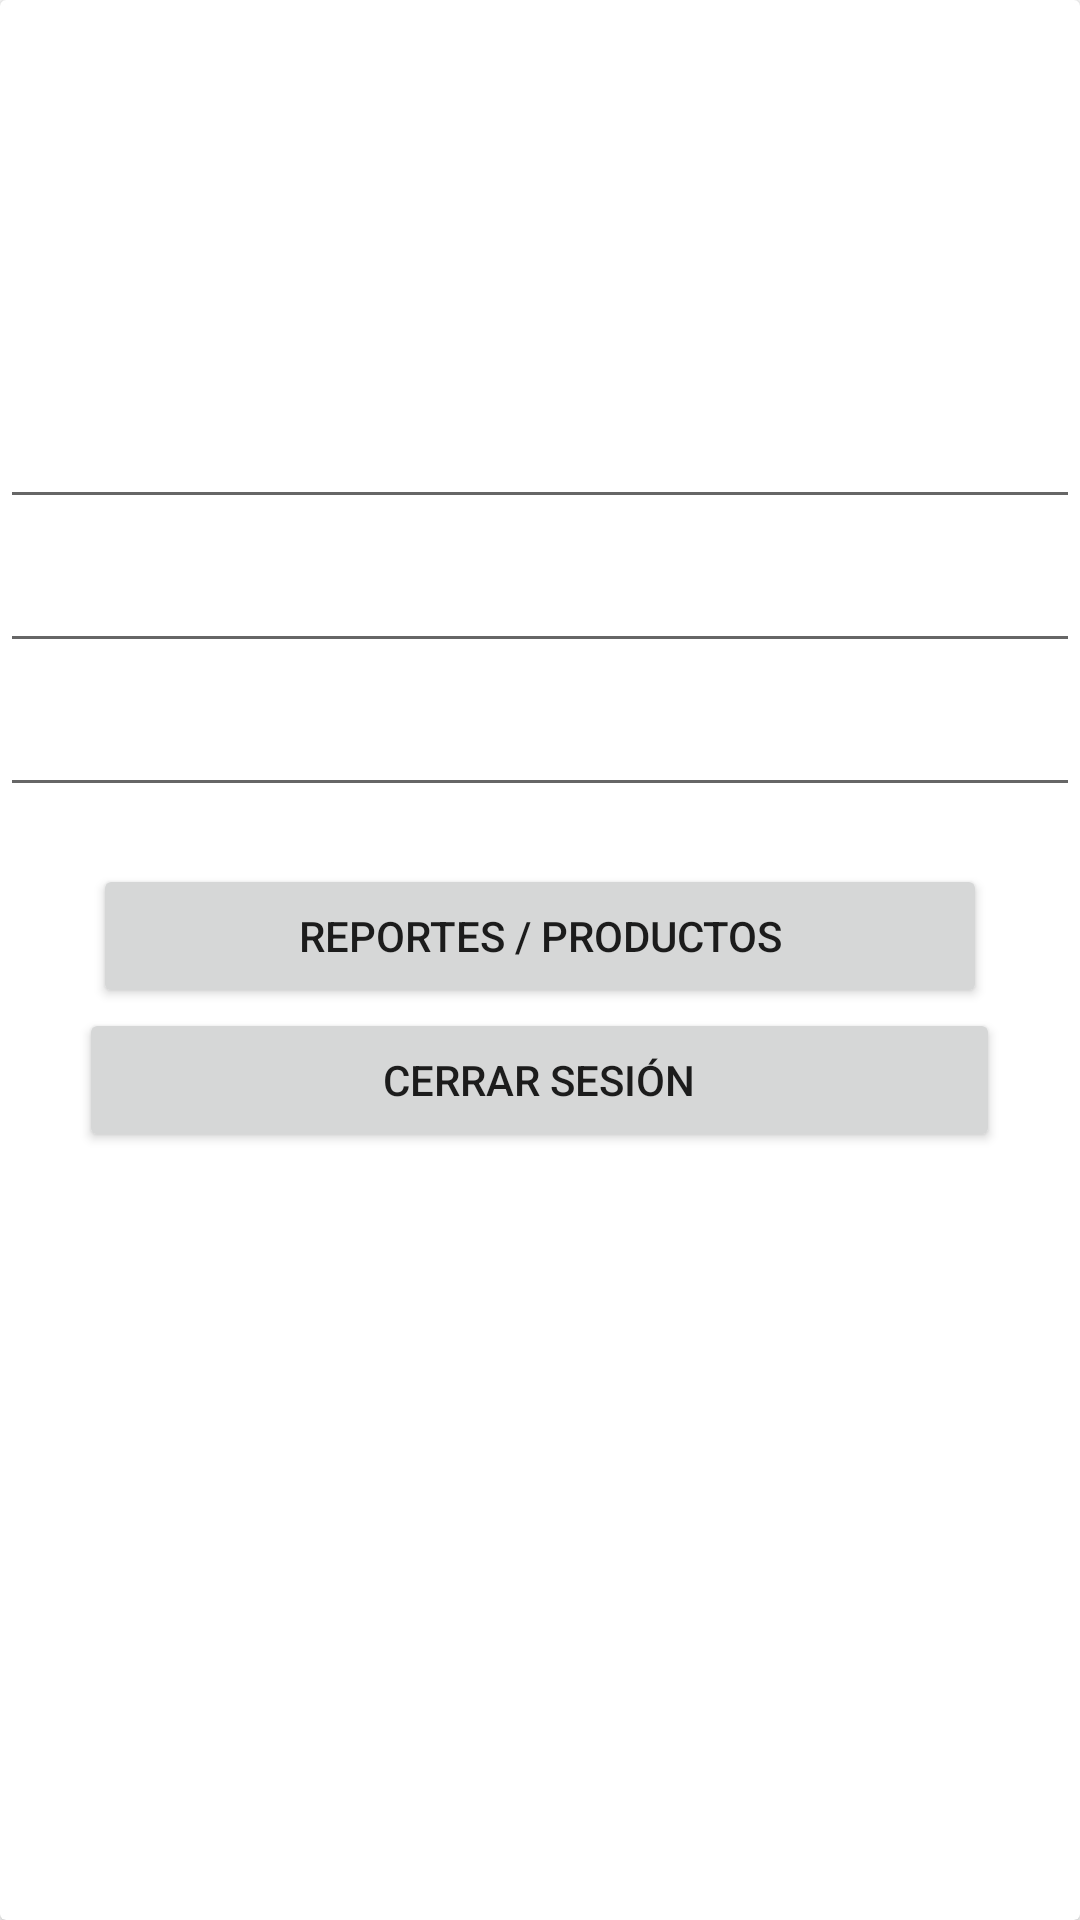

This screen was rendered from an Android layout file. Write that file and the resources it references.
<!-- AndroidManifest.xml: application theme Theme.TesisJoelAPPPruebaBalanza -->
<!-- res/layout/activity_prueba1.xml -->
<?xml version="1.0" encoding="utf-8"?>
<androidx.constraintlayout.widget.ConstraintLayout xmlns:android="http://schemas.android.com/apk/res/android"
    xmlns:app="http://schemas.android.com/apk/res-auto"
    xmlns:tools="http://schemas.android.com/tools"
    android:id="@+id/main"
    android:layout_width="match_parent"
    android:layout_height="match_parent"
    tools:context=".prueba1">

    <androidx.cardview.widget.CardView
        android:id="@+id/cardView20"
        android:layout_width="match_parent"
        android:layout_height="wrap_content"
        tools:ignore="MissingConstraints">

        <LinearLayout
            android:layout_width="match_parent"
            android:layout_height="725dp"
            android:orientation="vertical">

            <Space
                android:layout_width="match_parent"
                android:layout_height="37dp" />

            <ImageView
                android:id="@+id/perfil1"
                android:layout_width="wrap_content"
                android:layout_height="88dp"
                android:layout_gravity="center"
                app:srcCompat="@drawable/perfil" />

            <EditText
                android:id="@+id/perfilnombre"
                android:layout_width="match_parent"
                android:layout_height="wrap_content"
                android:layout_gravity="center"
                android:ems="10"
                android:gravity="center"
                android:inputType="text"
                android:minHeight="48dp"
                tools:ignore="SpeakableTextPresentCheck" />

            <EditText
                android:id="@+id/perfilcorreo"
                android:layout_width="match_parent"
                android:layout_height="wrap_content"
                android:ems="10"
                android:gravity="center"
                android:inputType="text"
                android:minHeight="48dp"
                tools:ignore="SpeakableTextPresentCheck" />

            <EditText
                android:id="@+id/perfilllave"
                android:layout_width="match_parent"
                android:layout_height="wrap_content"
                android:ems="10"
                android:gravity="center"
                android:inputType="text"
                android:minHeight="48dp"
                tools:ignore="SpeakableTextPresentCheck" />

            <TextView
                android:id="@+id/textView4"
                android:layout_width="match_parent"
                android:layout_height="wrap_content" />

            <Button
                android:id="@+id/btn_productos"
                android:layout_width="298dp"
                android:layout_height="wrap_content"
                android:layout_gravity="center"
                android:foregroundGravity="center"
                android:gravity="center"
                android:text="REPORTES / Productos" />

            <Button
                android:id="@+id/btn_at"
                android:layout_width="307dp"
                android:layout_height="wrap_content"
                android:layout_gravity="center"
                android:foregroundGravity="center"
                android:gravity="center"
                android:text="Cerrar sesión" />

        </LinearLayout>
    </androidx.cardview.widget.CardView>

</androidx.constraintlayout.widget.ConstraintLayout>
<!-- resources referenced by this layout -->
<resources>
  <style name="Theme.TesisJoelAPPPruebaBalanza" parent="Base.Theme.TesisJoelAPPPruebaBalanza" />
  <style name="Base.Theme.TesisJoelAPPPruebaBalanza" parent="Theme.MaterialComponents.DayNight.DarkActionBar">
          
          
      </style>
</resources>
